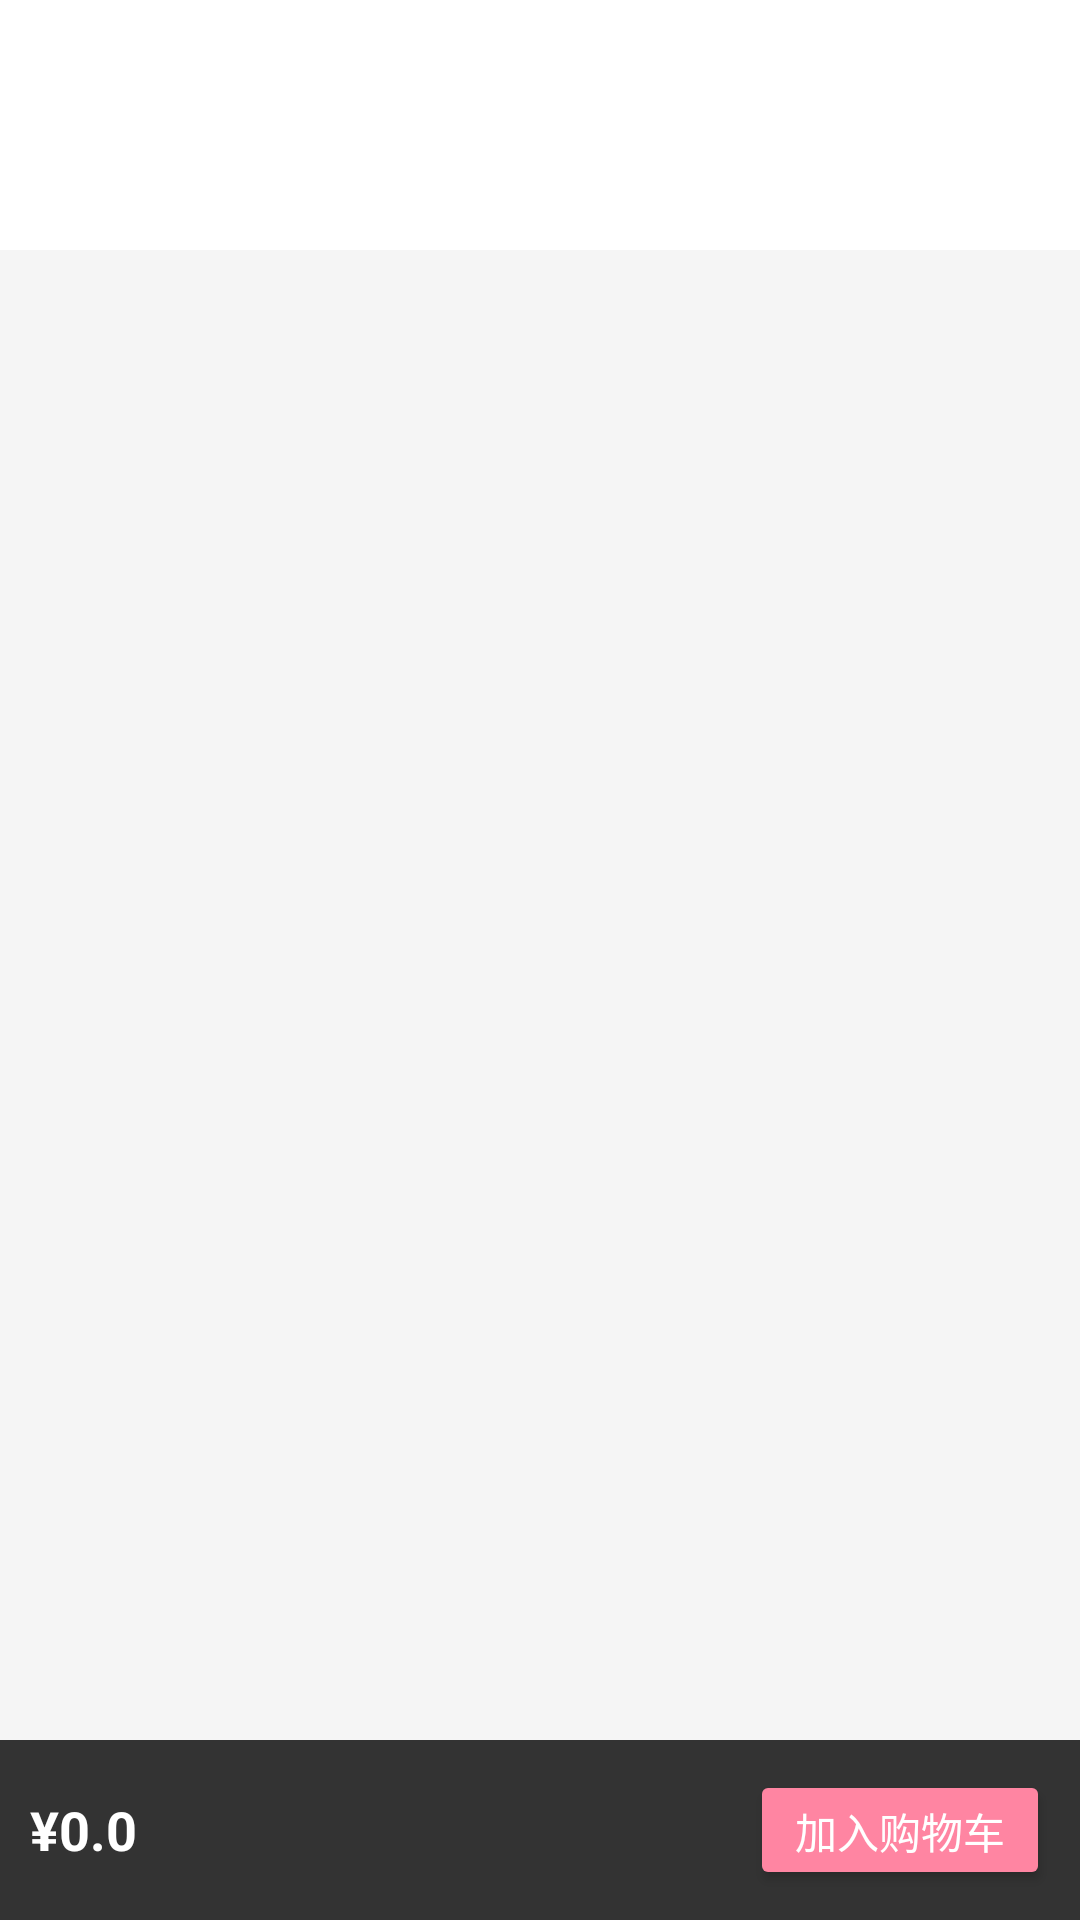

Here is an Android app screen rendered from its layout file. Give the layout XML and the strings, colors and styles it references.
<!-- AndroidManifest.xml: application theme Theme.End -->
<!-- res/layout/activity_shop_detail.xml -->
<?xml version="1.0" encoding="utf-8"?>
<RelativeLayout xmlns:android="http://schemas.android.com/apk/res/android"
    android:layout_width="match_parent"
    android:layout_height="match_parent"
    android:background="#F5F5F5">

    
    <LinearLayout
        android:id="@+id/layout_shop_head"
        android:layout_width="match_parent"
        android:layout_height="wrap_content"
        android:background="#FFFFFF"
        android:padding="16dp"
        android:orientation="vertical">
        <TextView
            android:id="@+id/tv_detail_shop_name"
            android:layout_width="wrap_content"
            android:layout_height="wrap_content"
            android:textSize="20sp"
            android:textStyle="bold"
            android:textColor="#333"/>
        <TextView
            android:id="@+id/tv_detail_announcement"
            android:layout_width="wrap_content"
            android:layout_height="wrap_content"
            android:layout_marginTop="8dp"
            android:textColor="@color/primary"
            android:textSize="12sp"/>
    </LinearLayout>

    
    <androidx.recyclerview.widget.RecyclerView
        android:id="@+id/recycler_view_menu"
        android:layout_width="match_parent"
        android:layout_height="match_parent"
        android:layout_below="@id/layout_shop_head"
        android:layout_above="@id/layout_cart_bar" />

    
    <LinearLayout
        android:id="@+id/layout_cart_bar"
        android:layout_width="match_parent"
        android:layout_height="60dp"
        android:layout_alignParentBottom="true"
        android:background="#333333"
        android:gravity="center_vertical"
        android:orientation="horizontal"
        android:padding="10dp">

        <TextView
            android:id="@+id/tv_cart_total"
            android:layout_width="0dp"
            android:layout_weight="1"
            android:layout_height="wrap_content"
            android:text="¥0.0"
            android:textColor="#FFFFFF"
            android:textSize="18sp"
            android:textStyle="bold" />

        <Button
            android:id="@+id/btn_checkout"
            android:layout_width="100dp"
            android:layout_height="40dp"
            android:backgroundTint="@color/primary"
            android:text="加入购物车"
        android:textColor="#FFFFFF" />
    </LinearLayout>
</RelativeLayout>
<!-- resources referenced by this layout -->
<resources>
  <color name="primary">#FF85A2</color>
  <style name="Theme.End" parent="Base.Theme.End" />
  <style name="Base.Theme.End" parent="Theme.Material3.DayNight.NoActionBar">
          
          
      </style>
</resources>
